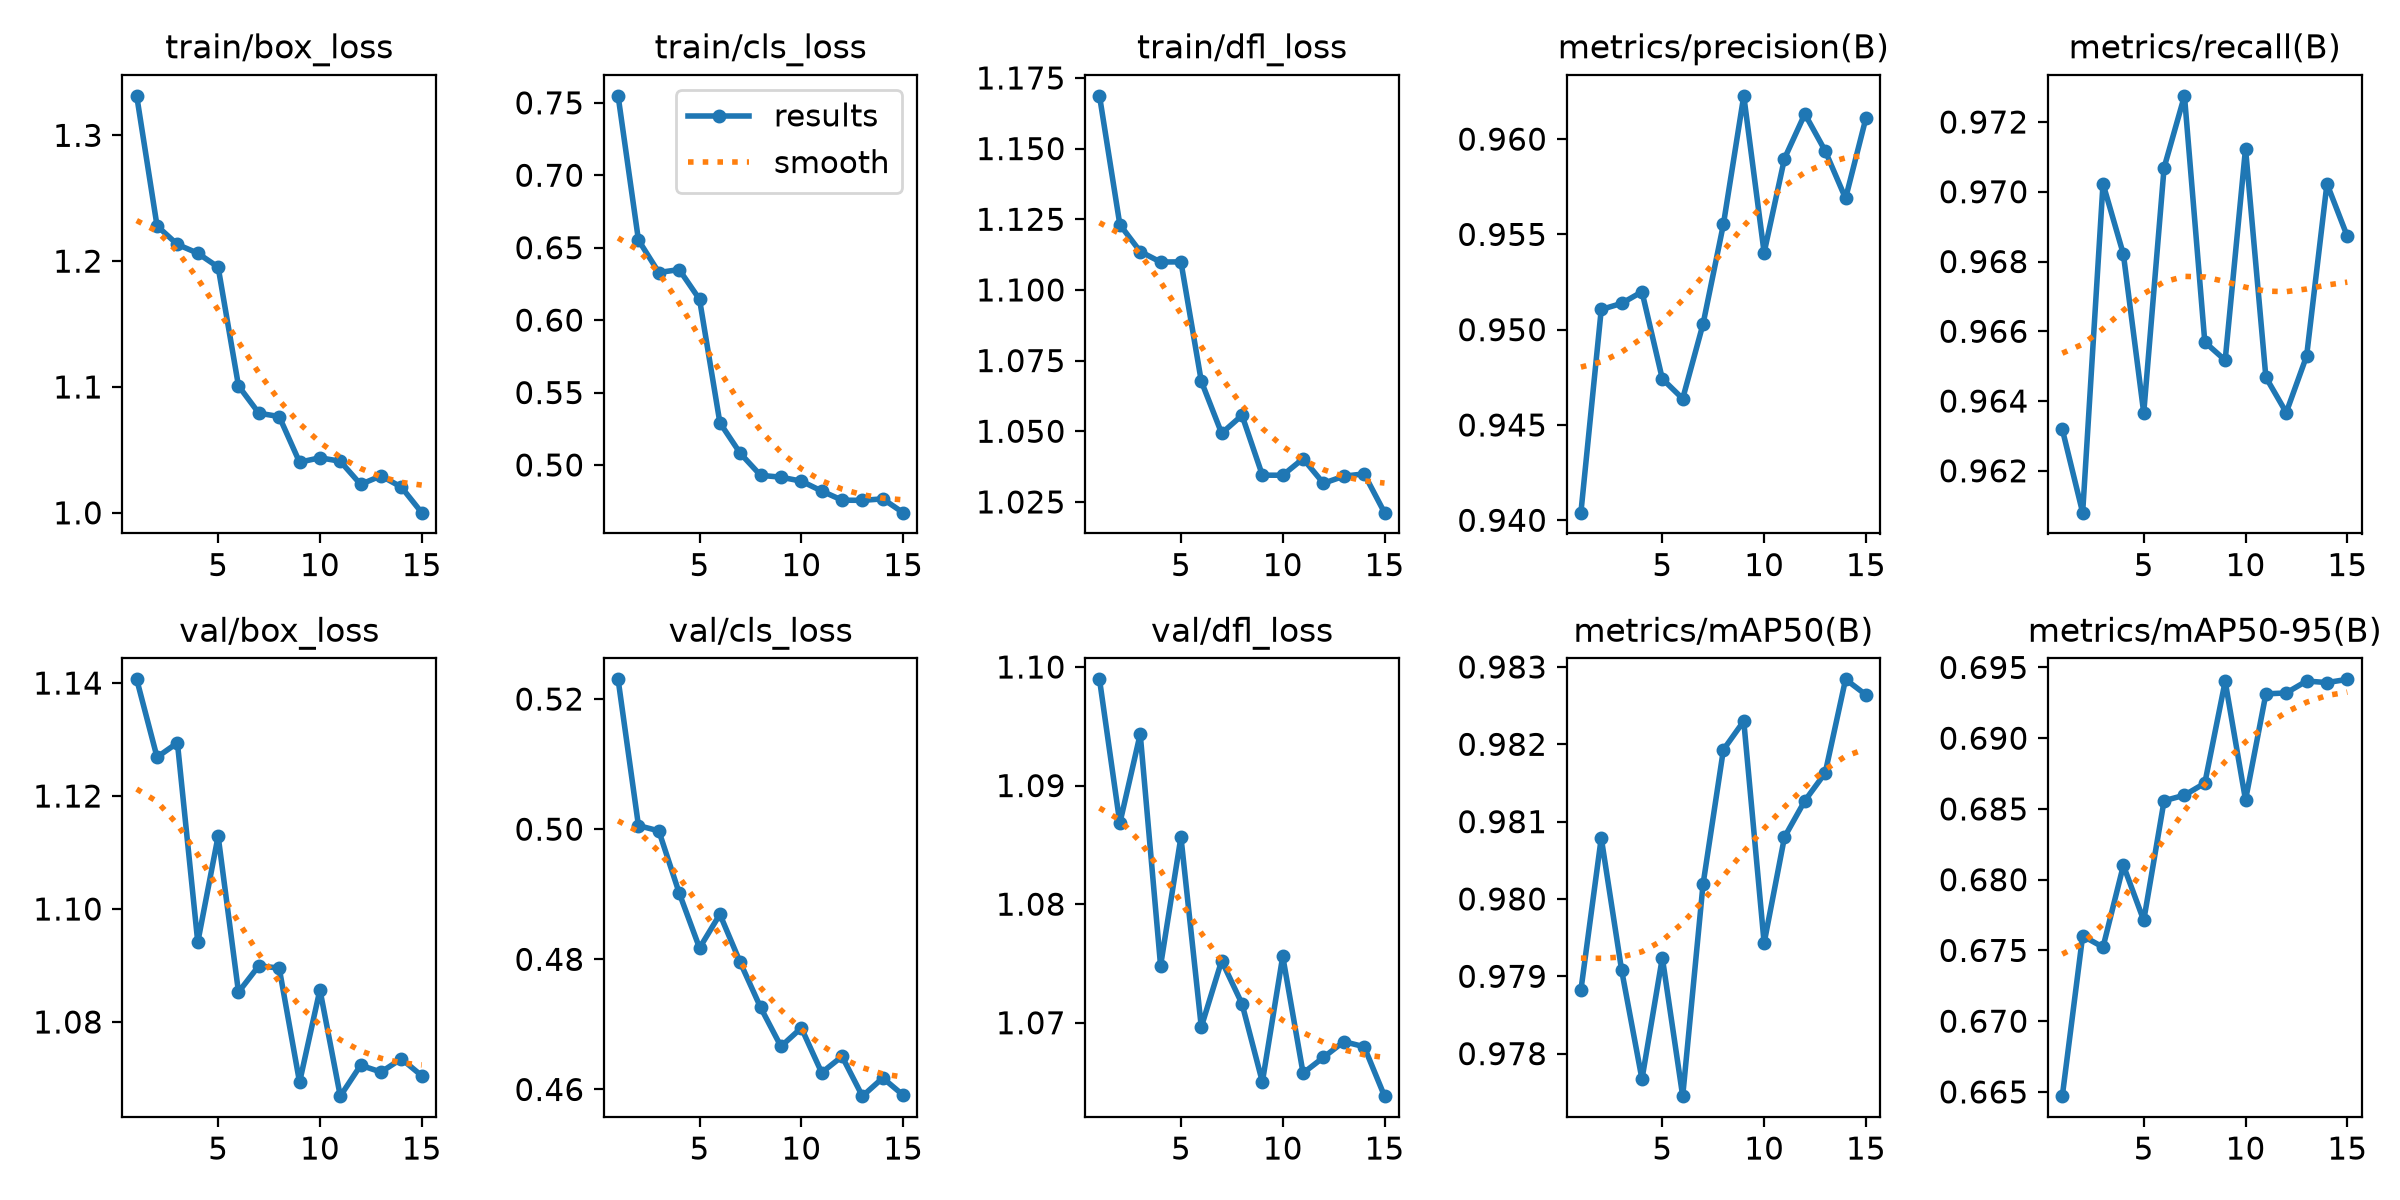

Values plotted in this chart, from the file beside it:
epoch, time, train/box_loss, train/cls_loss, train/dfl_loss, metrics/precision(B), metrics/recall(B), metrics/mAP50(B), metrics/mAP50-95(B), val/box_loss, val/cls_loss, val/dfl_loss, lr/pg0, lr/pg1, lr/pg2
1, 62.96, 1.331, 0.7548, 1.169, 0.9404, 0.9632, 0.9788, 0.6647, 1.141, 0.523, 1.099, 0.0002991, 0.0002991, 0.0005907
2, 103.8, 1.228, 0.6552, 1.123, 0.9511, 0.9608, 0.9808, 0.676, 1.127, 0.5006, 1.087, 0.000282, 0.000282, 0.000282
3, 144.5, 1.213, 0.6329, 1.114, 0.9514, 0.9702, 0.9791, 0.6752, 1.129, 0.4997, 1.094, 0.000264, 0.000264, 0.000264
4, 186.9, 1.206, 0.6349, 1.11, 0.952, 0.9682, 0.9777, 0.681, 1.094, 0.4902, 1.075, 0.000246, 0.000246, 0.000246
5, 229.7, 1.195, 0.6143, 1.11, 0.9474, 0.9637, 0.9792, 0.6771, 1.113, 0.4817, 1.086, 0.000228, 0.000228, 0.000228
6, 271.2, 1.101, 0.5292, 1.068, 0.9464, 0.9707, 0.9775, 0.6856, 1.085, 0.4869, 1.07, 0.00021, 0.00021, 0.00021
7, 313.7, 1.079, 0.5081, 1.049, 0.9503, 0.9728, 0.9802, 0.686, 1.09, 0.4795, 1.075, 0.000192, 0.000192, 0.000192
8, 355.9, 1.077, 0.4929, 1.056, 0.9555, 0.9657, 0.9819, 0.6868, 1.09, 0.4726, 1.072, 0.000174, 0.000174, 0.000174
9, 398.1, 1.04, 0.4916, 1.034, 0.9623, 0.9652, 0.9823, 0.694, 1.069, 0.4666, 1.065, 0.000156, 0.000156, 0.000156
10, 440.1, 1.044, 0.4888, 1.034, 0.954, 0.9712, 0.9794, 0.6856, 1.086, 0.4695, 1.076, 0.000138, 0.000138, 0.000138
11, 482.2, 1.041, 0.482, 1.04, 0.959, 0.9647, 0.9808, 0.6931, 1.067, 0.4626, 1.066, 0.00012, 0.00012, 0.00012
12, 524.9, 1.023, 0.4757, 1.032, 0.9613, 0.9637, 0.9813, 0.6932, 1.072, 0.4651, 1.067, 0.000102, 0.000102, 0.000102
13, 567.2, 1.029, 0.4756, 1.034, 0.9594, 0.9653, 0.9816, 0.694, 1.071, 0.459, 1.068, 8.4e-05, 8.4e-05, 8.4e-05
14, 608.4, 1.02, 0.4766, 1.035, 0.9569, 0.9702, 0.9828, 0.6939, 1.073, 0.4618, 1.068, 6.6e-05, 6.6e-05, 6.6e-05
15, 653.4, 1, 0.4671, 1.021, 0.9611, 0.9687, 0.9826, 0.6942, 1.07, 0.4591, 1.064, 4.8e-05, 4.8e-05, 4.8e-05
